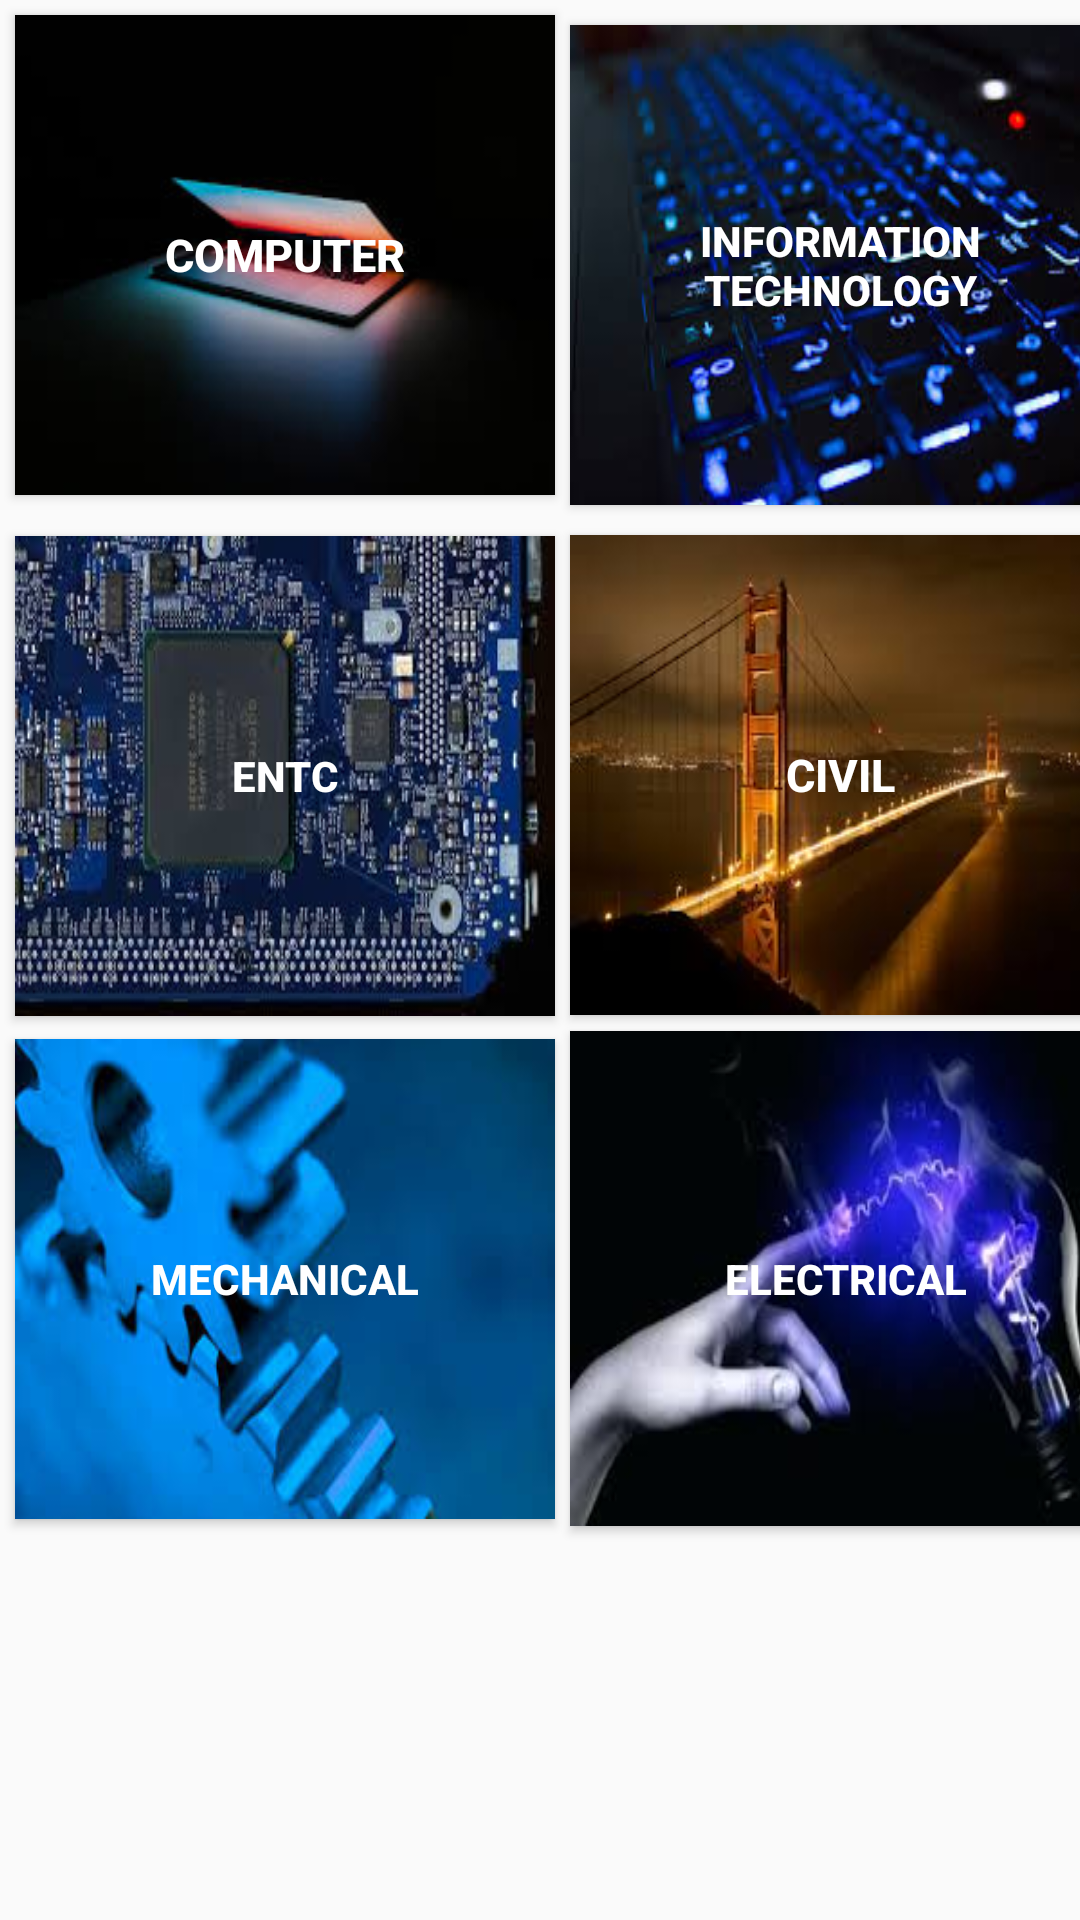

The Android layout XML behind this screen, and the referenced resources:
<!-- AndroidManifest.xml: application theme AppTheme -->
<!-- res/layout/activity_explore_dept.xml -->
<?xml version="1.0" encoding="utf-8"?>
<GridLayout xmlns:android="http://schemas.android.com/apk/res/android"
    xmlns:app="http://schemas.android.com/apk/res-auto"
    xmlns:tools="http://schemas.android.com/tools"
    android:layout_width="match_parent"
    android:layout_height="match_parent"
    android:orientation="vertical"
    tools:context=".dept">

    <ScrollView
        android:layout_width="match_parent"
        android:layout_height="match_parent"
        android:layout_column="2"
        android:layout_row="6">
        <GridLayout
            android:layout_width="match_parent"
            android:layout_height="wrap_content">

            <Button
                android:id="@+id/comp"
                android:layout_width="180dp"
                android:layout_height="160dp"
                android:layout_marginBottom="5dp"
                android:layout_marginLeft="5dp"
                android:layout_marginRight="5dp"
                android:layout_marginTop="5dp"
                android:background="@drawable/computer"
                android:text="Computer"
                android:textStyle="bold"
                android:textSize="15dp"
                android:textColor="@color/white"
                />

    <Button
        android:id="@+id/it"
        android:layout_width="180dp"
        android:layout_height="160dp"
        android:layout_toRightOf="@id/comp"
        android:layout_column="2"
        android:layout_row="0"
        android:layout_marginBottom="5dp"
        android:layout_marginRight="5dp"
        android:text="Information Technology"
        android:background="@drawable/info_tech"
        android:textStyle="bold"
        android:textColor="@color/white"


        />

    <Button
        android:id="@+id/entc"
        android:layout_marginLeft="5dp"
        android:layout_width="180dp"
        android:layout_height="160dp"
        android:layout_below="@id/comp"
        android:layout_marginTop="5dp"
        android:layout_marginBottom="5dp"
        android:layout_marginRight="5dp"
        android:layout_column="0"
        android:layout_row="1"
        android:text="ENTC"
        android:background="@drawable/entc1"
        android:textStyle="bold"
        android:textColor="@color/white"
        />


    <Button
        android:id="@+id/civil"
        android:layout_width="180dp"
        android:layout_height="160dp"
        android:layout_column="2"
        android:layout_row="1"
        android:layout_marginTop="5dp"
        android:layout_marginBottom="5dp"
        android:layout_marginRight="5dp"
        android:background="@drawable/civil"
        android:textStyle="bold"
        android:textColor="@color/white"

        android:textSize="15dp"
        android:text="CIVIL" />

    <Button
        android:id="@+id/mech"
        android:layout_width="180dp"
        android:layout_height="160dp"
        android:layout_column="0"
        android:layout_row="6"
        android:layout_marginLeft="5dp"
        android:layout_marginBottom="50dp"
        android:background="@drawable/mech"
        android:textColor="@color/white"

        android:textStyle="bold"
        android:text="MECHANICAL" />

            <Button
                android:id="@+id/electrical"
                android:layout_width="184dp"
                android:layout_height="165dp"
                android:layout_column="2"
                android:layout_marginBottom="5dp"
                android:layout_marginRight="5dp"
                android:layout_row="6"
                android:background="@drawable/electrical"
                android:textColor="@color/white"

                android:textStyle="bold"

                android:text="Electrical" />

        </GridLayout>
    </ScrollView>
</GridLayout>
<!-- resources referenced by this layout -->
<resources>
  <color name="white">#ffffff</color>
  <!-- drawable civil: jpeg bitmap (drawable, 5973 bytes) -->
  <!-- drawable computer: jpeg bitmap (drawable, 3787 bytes) -->
  <!-- drawable electrical: jpeg bitmap (drawable, 5100 bytes) -->
  <!-- drawable entc1: jpeg bitmap (drawable, 15786 bytes) -->
  <!-- drawable info_tech: jpeg bitmap (drawable, 12198 bytes) -->
  <!-- drawable mech: jpeg bitmap (drawable, 7533 bytes) -->
  <style name="AppTheme" parent="Theme.AppCompat.Light.DarkActionBar">
          
          <item name="colorPrimary">@color/colorPrimary</item>
          <item name="colorPrimaryDark">@color/colorPrimaryDark</item>
          <item name="colorAccent">@color/colorAccent</item>
  
      </style>
  <color name="colorPrimary">#3F51B5</color>
  <color name="colorPrimaryDark">#303F9F</color>
  <color name="colorAccent">#FF4081</color>
</resources>
